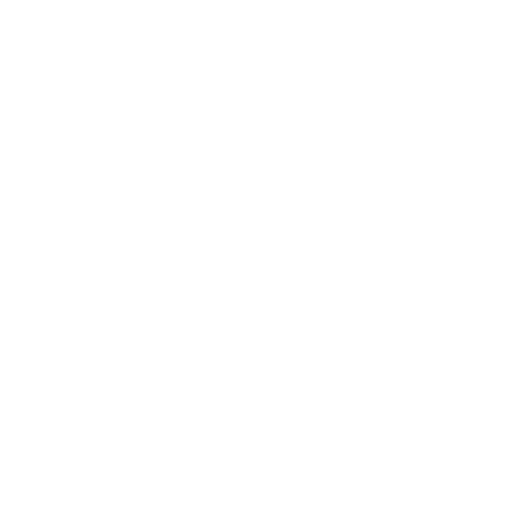
t = 0.00 s
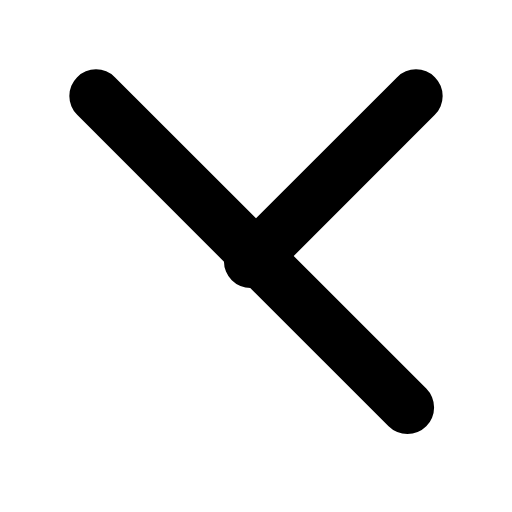
t = 0.16 s
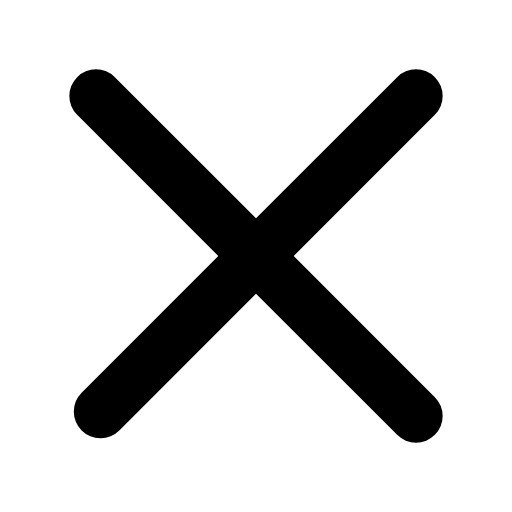
t = 0.30 s
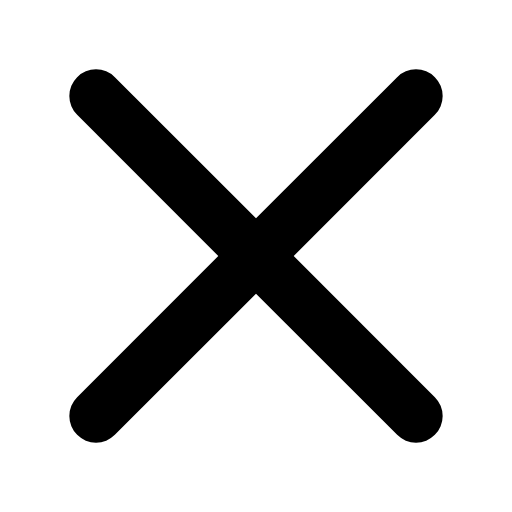
t = 0.46 s
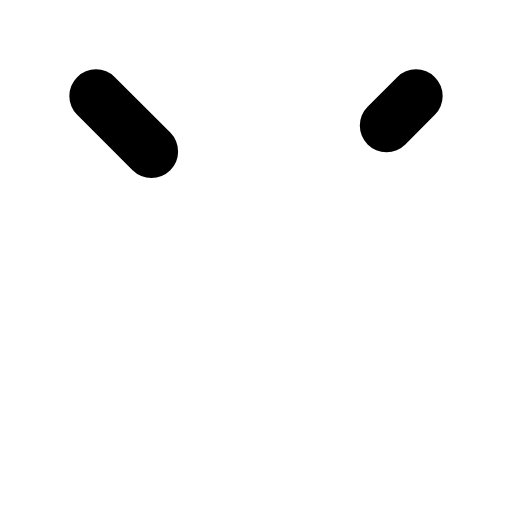
t = 0.64 s
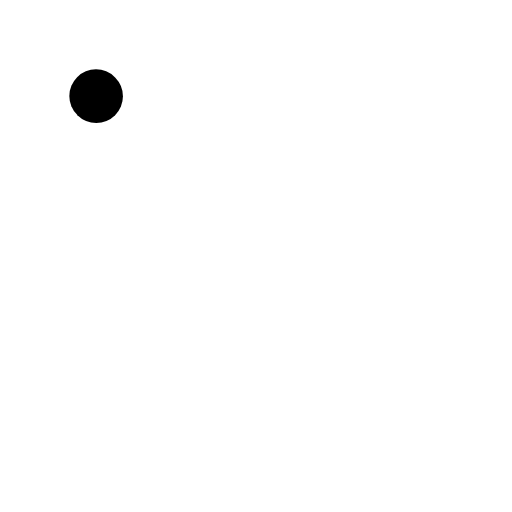
t = 0.79 s

The animated SVG that drew these frames (rendered in a browser with its animation timeline set to each time). Animation: 2 SMIL elements (animate=2); one cycle of 0.95 s, repeats indefinitely.

<svg xmlns="http://www.w3.org/2000/svg" width="24" height="24" viewBox="0 0 24 24" fill="none"><g transform="translate(-3 -3) scale(1.25)"><path stroke="currentColor" stroke-width="2" stroke-linecap="round" stroke-linejoin="round" fill="none" d="M6 6L18 18" stroke-dasharray="17"><animate attributeName="stroke-dashoffset" values="17;17;0;0;17;17;17" keyTimes="0;0.0225;0.315;0.6;0.885;0.9;1" dur="0.95s" repeatCount="indefinite" calcMode="spline" keySplines="0.16 1 0.3 1;0.16 1 0.3 1;0.16 1 0.3 1;0.16 1 0.3 1;0.16 1 0.3 1;0.16 1 0.3 1"/></path><path stroke="currentColor" stroke-width="2" stroke-linecap="round" stroke-linejoin="round" fill="none" d="M18 6L6 18" stroke-dasharray="17"><animate attributeName="stroke-dashoffset" values="17;17;0;0;17;17;17" keyTimes="0;0.135;0.45;0.6;0.81;0.9;1" dur="0.95s" repeatCount="indefinite" calcMode="spline" keySplines="0.16 1 0.3 1;0.16 1 0.3 1;0.16 1 0.3 1;0.16 1 0.3 1;0.16 1 0.3 1;0.16 1 0.3 1"/></path></g></svg>
